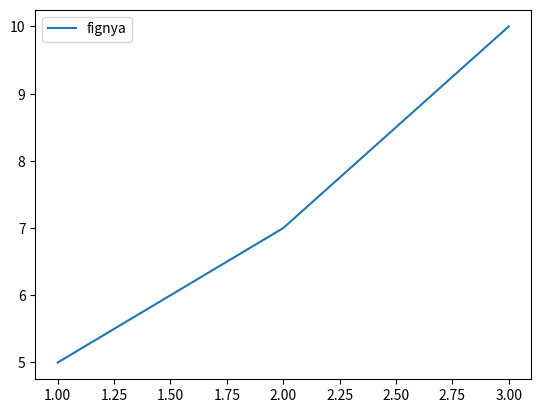

Write Python code to recreate this figure.
import matplotlib.pyplot as plt
import numpy as np 

plt.plot([1,2,3],[5,7,10],label="fignya")
plt.legend()
plt.savefig("pic_1.png")